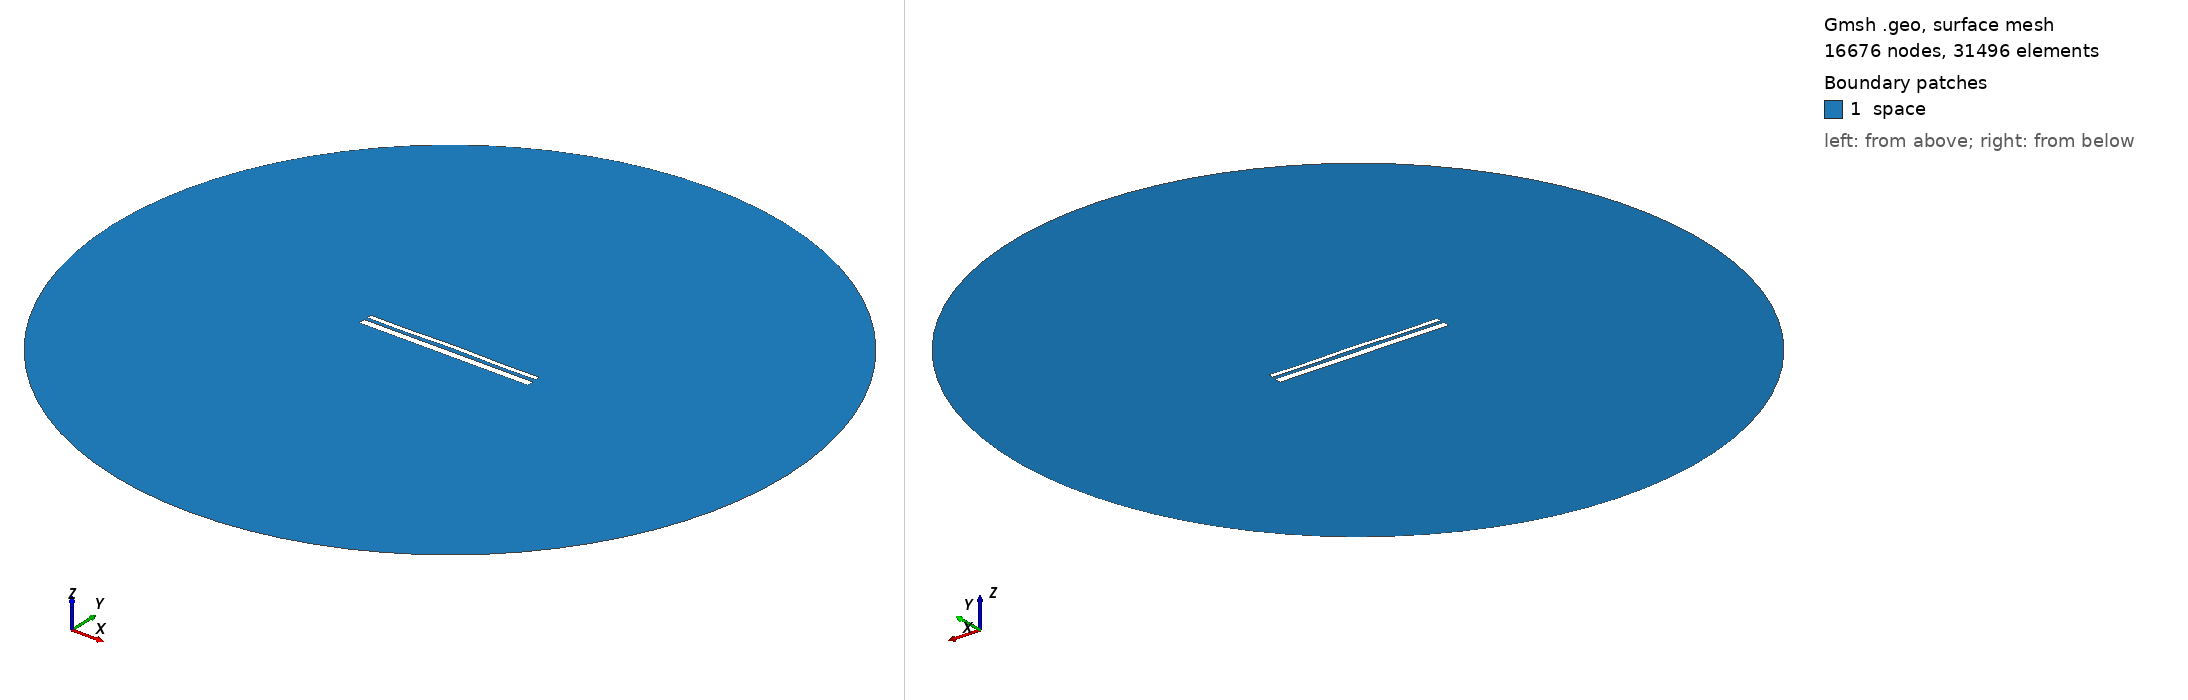

Gmsh geometry script, surface-meshed: 16676 nodes, 31496 surface elements. Boundary patches (legend numbers): 1 space. Left view from above one corner, right view from below the opposite corner. Legend entries are the model's physical surfaces. The drawing asked Gmsh for element sizes between 1% and 20% of the model's largest extent; the script's own settings can give other sizes.

=== 1696.geo (drawn) ===
//---------------------------------------
// Geometry kernel
//---------------------------------------

SetFactory("OpenCASCADE");



//---------------------------------------
// Parameters of the geometry
//---------------------------------------

// Overetch of the upper plate
overetch = 0.5;

// Distance between the plates
distance = 1.5;

// Discretization over the x axis (for the deformation)
nx = 50; 

// Length of the plate
L = 100 - overetch; 

// Number of modes
n = 4; 

// 1st mode coefficient
coeff(1) = 0.15;
beta(1) = 0.596864 * 3.1415926535 / L;

// 2nd mode coefficient
coeff(2) = 0.15;
beta(2) = 1.49418 * 3.1415926535 / L;

// 3rd mode coefficient
coeff(3) = 0.0;
beta(3) = 2.50025 * 3.1415926535 / L;

// 4th mode coefficient
coeff(4) = -0.15;
beta(4) = 3.49999 * 3.1415926535 / L;



//---------------------------------------
// Upper plate (deformed rectangle)
//---------------------------------------

// Coordiantes of the upper plate
xmin = -50;
xmax = 50 - overetch;

// Height of the upper plate
yheight = 4 - 2 * overetch;

// Indexes of the points
UpperID[] = {};
LowerID[] = {};
LeftID[] = {};
RightID[] = {};

// Point index
p = 1;

// Horizontal edges
For i In {1:nx}
    x = xmin + (i-1)*(xmax - xmin)/(nx-1);

    y_bottom = distance / 2 + overetch;
    For j In {1:n}
        C = (Cosh(beta(j)*L) + Cos(beta(j)*L)) / (Sinh(beta(j)*L) + Sin(beta(j)*L));
        y_bottom  = y_bottom + coeff(j) * (Cosh(beta(j)*(x+50)) - Cos(beta(j)*(x+50)) - C * (Sinh(beta(j)*(x+50)) - Sin(beta(j)*(x+50))));
    EndFor

    y_top = y_bottom + yheight;

    Point(p) = {x, y_top, 0, 1.0};
    UpperID[i] = p;
    p = p + 1;

    Point(p) = {x, y_bottom, 0, 1.0};
    LowerID[i] = p;
    p = p + 1;
EndFor

// Create point lists
UpperPts[] = {}; LowerPts[] = {};
For i In {1:nx}
  UpperPts[] += {UpperID[i]};
  LowerPts[] += {LowerID[i]};
EndFor

// Build splines
Spline(1) = {UpperPts[]};
Spline(2) = {LowerPts[]};
Line(3) = {LowerPts[nx-1], UpperPts[nx-1]};
Line(4) = {LowerPts[0], UpperPts[0]};

// Build the plane surface
Curve Loop(1) = {2, 3, -1, -4};
Plane Surface(1) = {1};



//---------------------------------------
// Lower plate (rectangle)
//---------------------------------------

// Vertices
Point(1001) = {-50, -1, 0, 1.0};
Point(1002) = { 50, -1, 0, 1.0};
Point(1003) = { 50,  -5, 0, 1.0};
Point(1004) = {-50,  -5, 0, 1.0};

// Edges
Line(5) = {1001, 1002};
Line(6) = {1002, 1003};
Line(7) = {1003, 1004};
Line(8) = {1004, 1001};

// Plane surface
Line Loop(2) = {5, 6, 7, 8};
Plane Surface(2) = {2}; 



//---------------------------------------
// Outer (fictious) boundary
//---------------------------------------

// Points
Point(1005) = {0, 0, 0};       // Center
Point(1006) = {200, 0, 0};     // Start point
Point(1007) = {0, 200, 0};     // 90 degrees
Point(1008) = {-200, 0, 0};    // 180 degrees
Point(1009) = {0, -200, 0};    // 270 degrees

// Circle arcs (each needs start, center, end)
Circle(9) = {1006, 1005, 1007};
Circle(10) = {1007, 1005, 1008};
Circle(11) = {1008, 1005, 1009};
Circle(12) = {1009, 1005, 1006};

// Plane surface for the entire domain
Curve Loop(3) = {9, 10, 11, 12};
Surface(3) = {3};

// Subtract the plates from the whole domain to obtain the actual domain where we want to solve the equations
BooleanDifference{ Surface{3}; Delete; }{ Surface{1}; Surface{2}; Delete; }




//---------------------------------------
// Transfinite Lines/Curves
//---------------------------------------

// Set the number of points on the boundaries
r = 12;
d = 0.15;

// Plates
Transfinite Curve {1} = 50*r/4 Using Progression 1;
Transfinite Line {2} = 50*r Using Progression 1;
Transfinite Curve {3, 4} = 2*r Using Progression 1+d;
Transfinite Line {5} = 50*r Using Progression 1;
Transfinite Line {7} = 50*r/4 Using Progression 1;
Transfinite Line {6} = 2*r Using Progression 1+d;
Transfinite Line {8} = 2*r Using Progression 1-d;

// Outer boundary
Transfinite Line {9, 10, 11, 12} = 20 Using Progression 1;



//---------------------------------------
// Physical groups
//---------------------------------------                

// Physical curves (boundaries)
Physical Line("force_segment", 10) = {2};
Physical Line("upper_plate", 11) = {1, 3, 4};
Physical Line("lower_plate", 12) = {5, 6, 7, 8};
Physical Line("boundary", 20) = {9, 10, 11, 12};

// Physical Surfaces
Physical Surface("space", 30) = {3};



//---------------------------------------
// 6. Generate the Mesh
//---------------------------------------

// 2D mesh generation
Mesh 2;
